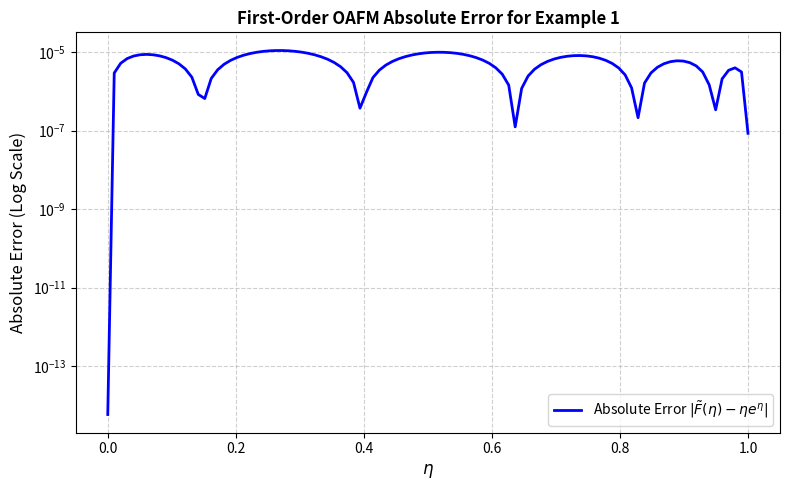
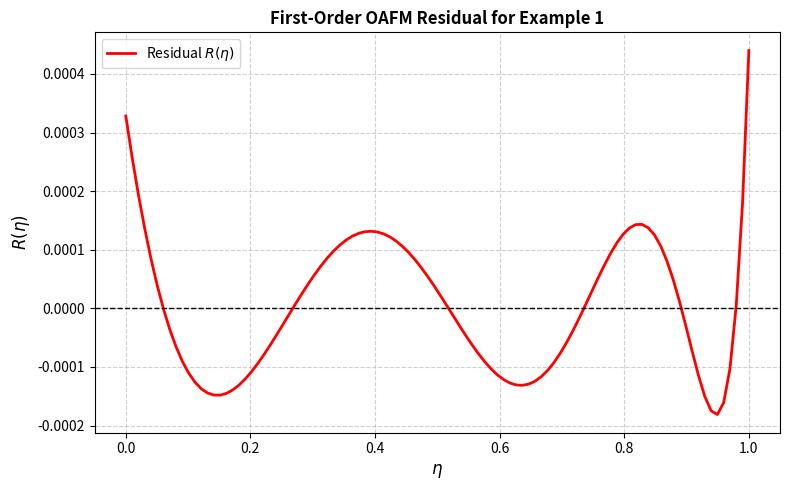

Recreate these plots in Python, in order.
import sympy as sp
import numpy as np
import matplotlib.pyplot as plt
from scipy.integrate import quad

# =============================================================================
# 1. SETUP SYMBOLIC ENVIRONMENT & CONSTANTS
# =============================================================================
eta, tau = sp.symbols('eta tau', real=True)

# Example 1 uses 6 convergence control parameters: C1, C2, C3, C4, C5, C6
C = sp.symbols('C1:7', real=True)

print("--- Step 1: Initial Zero-Order Approximation (Formula 20) ---")
# FORMULA 20: Initial approximation matching the boundary condition F0(0) = 0
F0 = eta * sp.exp(eta) - (1/2) * eta**2

print("F0(eta) =")
sp.pprint(F0)
print(f"Boundary Condition Check: F0(0) = {F0.subs(eta, 0)}")

# =============================================================================
# 2. COMPUTE INTEGRAL OPERATOR N[F0]
# N[F] = - integral_0^1 [eta * F(tau)] dtau
# =============================================================================
F0_tau = F0.subs(eta, tau)
I_F0 = sp.integrate(F0_tau, (tau, 0, 1))
N_F0 = -eta * I_F0

print("\nIntegral Operator N[F0] =")
sp.pprint(N_F0)

# =============================================================================
# 3. DERIVE F1(eta, C_i) VIA INTEGRATION & REWRITE IN EXTENDED FORM
# =============================================================================
print("\n--- Step 2: Analytical Derivation & Extension of F1(eta, C_i) ---")

# Auxiliary functions chosen in Formula 23
term = sp.exp(eta) - eta/2
Delta_1 = C[0]*term + C[1]*term**2 + C[2]*term**3
Delta_2 = C[3]*term**4 + C[4]*term**5 + C[5]*term**6

# Right-Hand Side of the F1 ODE: F1' = -(Delta_1 * N[F0] + Delta_2)
F1_prime = -(Delta_1 * N_F0 + Delta_2)

# First find the raw indefinite integral
F1_raw = sp.integrate(F1_prime, eta)

# Strictly observe boundary conditions: Adjust to ensure F1(0) = 0
F1_bc_value = F1_raw.subs(eta, 0)
F1 = F1_raw - F1_bc_value

# Rewrite in extended form and explicitly print it
F1_extended = sp.expand(F1)
print("\nExtended analytical form of F1(eta, C_i):")
print("=" * 80)
print(F1_extended)
print("=" * 80)

# Total first-order approximate solution components
F_tilde = F0 + F1
print(f"\nTotal Solution Boundary Condition Check: F_tilde(0) = {F_tilde.subs(eta, 0)}")

# =============================================================================
# 4. LEAST SQUARES OPTIMIZATION METHOD (FORMULAS 13 & 14)
# =============================================================================
print("\n--- Step 3: Least Squares Method Framework ---")

# FORMULA 14: Continuous Residual R(eta, C_i)
g_eta = eta * sp.exp(eta) + sp.exp(eta) - eta
I_tilde = sp.integrate(F_tilde.subs(eta, tau), (tau, 0, 1))
R = sp.expand(F_tilde.diff(eta) - g_eta - eta * I_tilde)

# Decompose the residual into linear basis components for the system matrix
phis = [R.diff(C[i]) for i in range(6)]
psi = R.subs({c: 0 for c in C})

# Convert symbolic functions to NumPy functions for fast numeric quad integration
phi_nums = [sp.lambdify(eta, phi, modules=['numpy']) for phi in phis]
psi_num = sp.lambdify(eta, psi, modules=['numpy'])

# FORMULA 13: System Matrix construction to minimize Residual Square J
A_mat = np.zeros((6, 6))
B_vec = np.zeros(6)

print("Constructing the 6x6 Least Squares Linear System...")
for i in range(6):
    for j in range(6):
        A_mat[i, j], _ = quad(lambda x: float(phi_nums[i](x) * phi_nums[j](x)), 0, 1, limit=100)
    B_vec[i], _ = quad(lambda x: float(-psi_num(x) * phi_nums[i](x)), 0, 1, limit=100)

# Solve system equations for optimal convergence parameters
C_opt = np.linalg.solve(A_mat, B_vec)

print("\nOptimized Convergence Control Parameters:")
for i, val in enumerate(C_opt, 1):
    print(f"C{i} = {val:.15e}")

# =============================================================================
# 5. GENERATE ACCURACY GRID VALUES (TABLE)
# =============================================================================
F_tilde_opt = F_tilde.subs({C[i]: C_opt[i] for i in range(6)})
F_tilde_fn = sp.lambdify(eta, F_tilde_opt, modules=['numpy'])

# Residual function with optimized convergence parameters
R_opt = R.subs({C[i]: C_opt[i] for i in range(6)})
R_opt = sp.expand(R_opt)
R_fn = sp.lambdify(eta, R_opt, modules=['numpy'])


eta_grid = np.array([0.1, 0.2, 0.3, 0.4, 0.5, 0.6, 0.7, 0.8, 0.9])

print("\n" + "=" * 75)
print(f"{'eta':<5} | {'OAFM Approx':<15} | {'Exact Solution':<20} | {'Absolute Error':<15}")
print("-" * 75)

for e in eta_grid:
    approx_val = float(F_tilde_fn(e))
    exact_val = float(e * np.exp(e)) # Exact solution is eta * e^eta
    abs_err = abs(approx_val - exact_val)
    print(f"{e:<5.1f} | {approx_val:<15.6f} | {exact_val:<20.6f} | {abs_err:<15.5e}")
print("=" * 75)

# =============================================================================
# 6. DRAW ABSOLUTE ERROR DIAGRAM
# =============================================================================
eta_plot = np.linspace(0.0, 1.0, 100)
err_plot = [abs(float(F_tilde_fn(e)) - e * np.exp(e)) + 1e-20 for e in eta_plot]

plt.figure(figsize=(8, 5))
plt.plot(eta_plot, err_plot, color='blue', linewidth=2, label=r'Absolute Error $| \tilde{F}(\eta) - \eta e^\eta |$')
plt.yscale('log')
plt.xlabel(r'$\eta$', fontsize=12)
plt.ylabel('Absolute Error (Log Scale)', fontsize=12)
plt.title('First-Order OAFM Absolute Error for Example 1', fontsize=12, fontweight='bold')
plt.grid(True, which="both", linestyle="--", alpha=0.6)
plt.legend(fontsize=10)
plt.tight_layout()
plt.show()
# =============================================================================
# 7. DRAW RESIDUAL DIAGRAM
# =============================================================================
residual_plot = [float(R_fn(e)) for e in eta_plot]

plt.figure(figsize=(8,5))
plt.plot(eta_plot, residual_plot,
         color='red',
         linewidth=2,
         label=r'Residual $R(\eta)$')
plt.axhline(0, color='black', linestyle='--', linewidth=1)
plt.xlabel(r'$\eta$', fontsize=12)
plt.ylabel(r'$R(\eta)$', fontsize=12)
plt.title('First-Order OAFM Residual for Example 1',
          fontsize=12,
          fontweight='bold')
plt.grid(True, linestyle='--', alpha=0.6)
plt.legend(fontsize=10)
plt.tight_layout()
plt.show()
